Dataset: bloodmnist (GitHub, BhavaniSankarRS/emperical-analysis). Classes: basophil, eosinophil, erythroblast, immature granulocytes(myelocytes, metamyelocytes and promyelocytes), lymphocyte, monocyte, neutrophil, platelet.

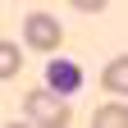
Label: platelet

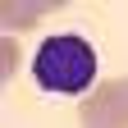
Label: lymphocyte

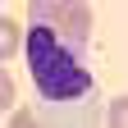
Label: neutrophil

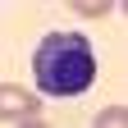
Label: erythroblast

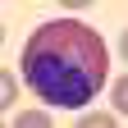
Label: eosinophil

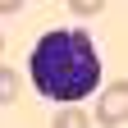
Label: basophil
